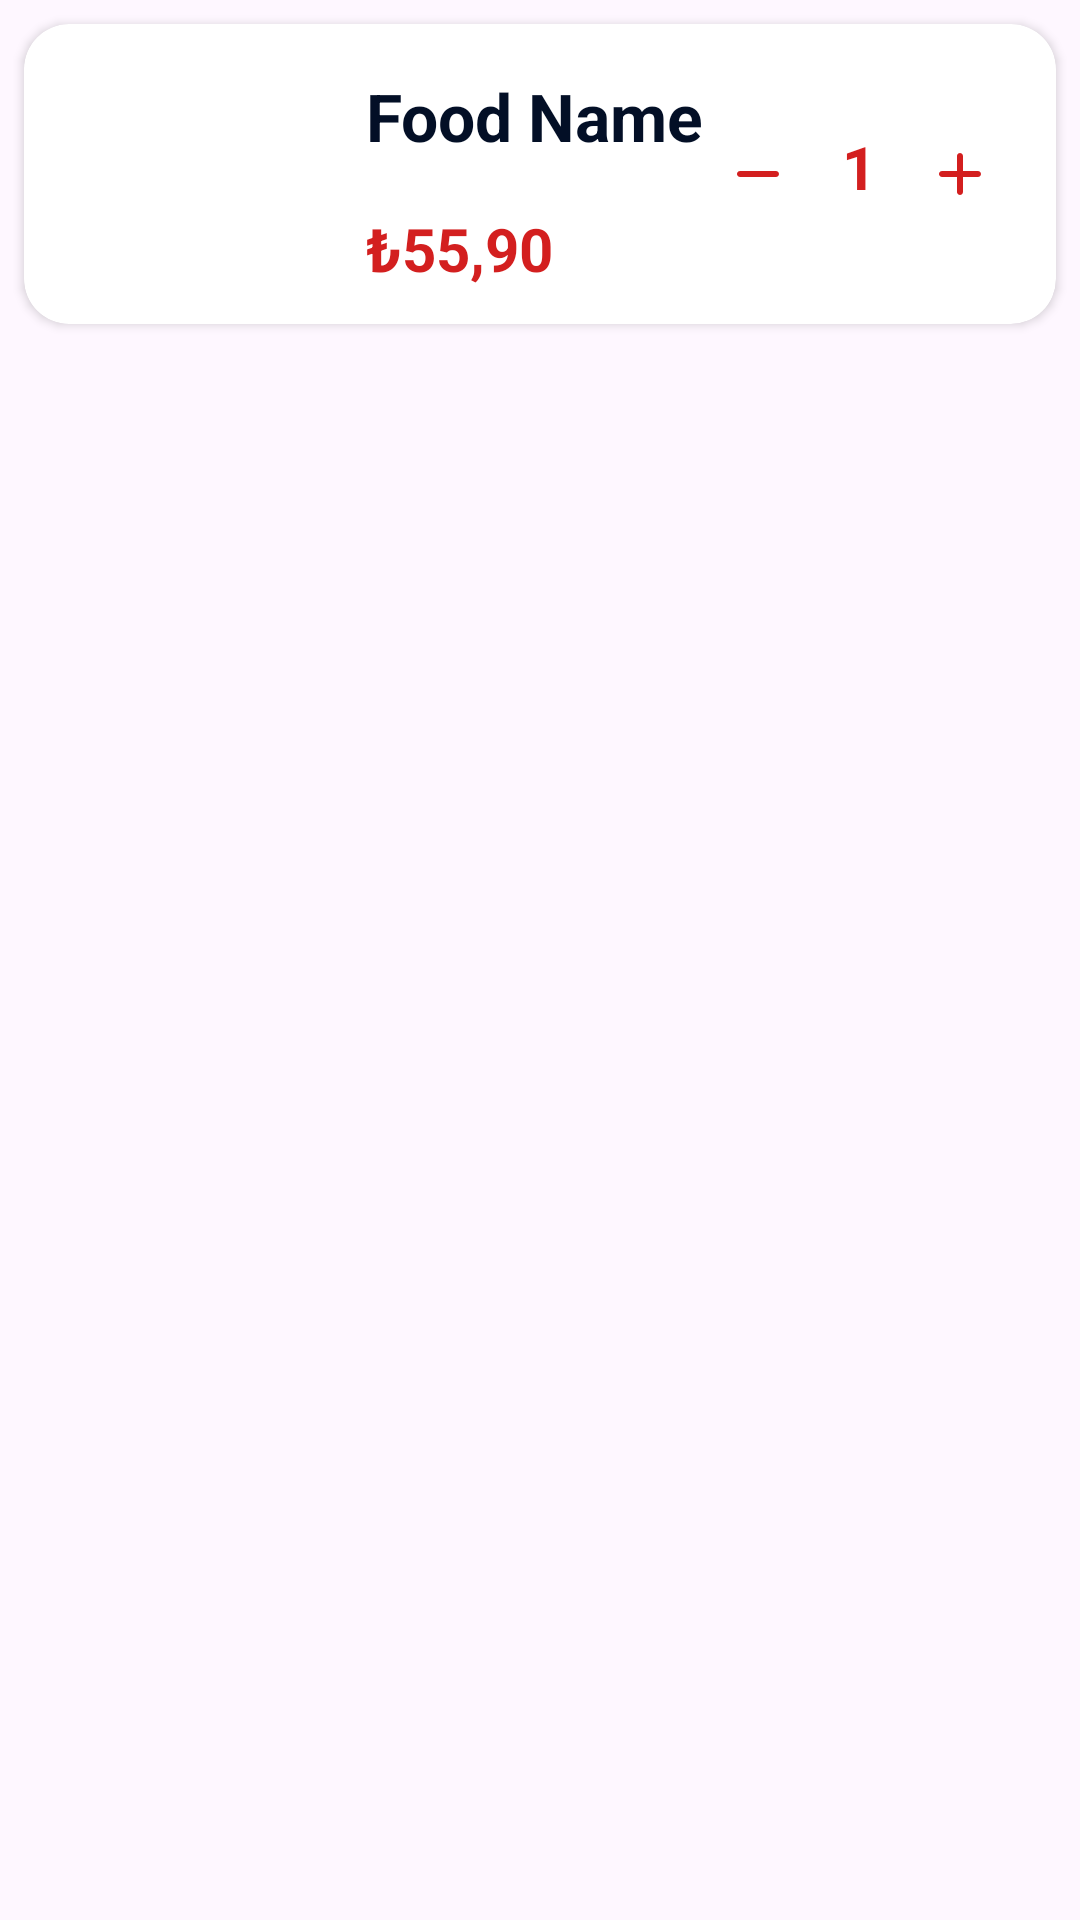

Layout XML and referenced resources for this Android screen:
<!-- AndroidManifest.xml: application theme Theme.FoodOrderingApp -->
<!-- res/layout/cart_item.xml -->
<?xml version="1.0" encoding="utf-8"?>
<LinearLayout xmlns:android="http://schemas.android.com/apk/res/android"
    xmlns:app="http://schemas.android.com/apk/res-auto"
    xmlns:tools="http://schemas.android.com/tools"
    android:layout_width="match_parent"
    android:layout_height="wrap_content">

    <androidx.cardview.widget.CardView
        android:id="@+id/cartItemCardView"
        android:layout_width="match_parent"
        android:layout_height="100dp"
        android:layout_margin="8dp"
        app:layout_constraintEnd_toEndOf="parent"
        app:layout_constraintStart_toStartOf="parent"
        app:layout_constraintTop_toTopOf="parent"
        app:cardCornerRadius="15dp">

        <androidx.constraintlayout.widget.ConstraintLayout
            android:layout_width="match_parent"
            android:layout_height="match_parent">

            <ImageView
                android:id="@+id/imageViewFood"
                android:layout_width="90dp"
                android:layout_height="90dp"
                android:layout_marginStart="8dp"
                android:layout_marginTop="8dp"
                android:layout_marginBottom="8dp"
                app:layout_constraintBottom_toBottomOf="parent"
                app:layout_constraintStart_toStartOf="parent"
                app:layout_constraintTop_toTopOf="parent" />

            <TextView
                android:id="@+id/foodNameTextView"
                android:layout_width="wrap_content"
                android:layout_height="wrap_content"
                android:layout_marginStart="16dp"
                android:layout_marginTop="16dp"
                android:text="@string/food_name"
                android:textColor="@color/black"
                android:textSize="22sp"
                android:textStyle="bold"
                app:layout_constraintStart_toEndOf="@+id/imageViewFood"
                app:layout_constraintTop_toTopOf="parent" />

            <TextView
                android:id="@+id/foodPriceTextView"
                android:layout_width="wrap_content"
                android:layout_height="wrap_content"
                android:layout_marginStart="16dp"
                android:layout_marginTop="16dp"
                android:text="@string/food_price"
                android:textColor="@color/secondary_red"
                android:textSize="20sp"
                android:textStyle="bold"
                app:layout_constraintStart_toEndOf="@+id/imageViewFood"
                app:layout_constraintTop_toBottomOf="@+id/foodNameTextView" />

            <LinearLayout
                android:layout_width="wrap_content"
                android:layout_height="wrap_content"
                android:layout_marginTop="16dp"
                android:layout_marginEnd="16dp"
                android:layout_marginBottom="16dp"
                app:layout_constraintBottom_toBottomOf="parent"
                app:layout_constraintEnd_toEndOf="parent"
                app:layout_constraintTop_toTopOf="parent">

                <ImageButton
                    android:id="@+id/minusButton"
                    android:layout_width="wrap_content"
                    android:layout_height="wrap_content"
                    android:layout_marginTop="12dp"
                    android:layout_marginBottom="12dp"
                    android:background="#00FFFFFF"
                    android:padding="4dp"
                    android:src="@drawable/minus_icon"
                    app:layout_constraintTop_toBottomOf="@+id/foodName"
                    tools:layout_editor_absoluteX="320dp" />

                <TextView
                    android:id="@+id/orderAmountText"
                    android:layout_width="wrap_content"
                    android:layout_height="wrap_content"
                    android:layout_margin="12dp"
                    android:text="@string/order_amount"
                    android:textColor="@color/secondary_red"
                    android:textSize="20sp"
                    android:textStyle="bold"
                    app:layout_constraintTop_toBottomOf="@+id/foodName"
                    tools:layout_editor_absoluteX="360dp" />

                <ImageButton
                    android:id="@+id/plusButton"
                    android:layout_width="wrap_content"
                    android:layout_height="wrap_content"
                    android:layout_marginTop="12dp"
                    android:layout_marginBottom="12dp"
                    android:background="#00FFFFFF"
                    android:padding="4dp"
                    android:src="@drawable/plus_icon"
                    app:layout_constraintTop_toBottomOf="@+id/foodName"
                    tools:layout_editor_absoluteX="384dp" />
            </LinearLayout>



        </androidx.constraintlayout.widget.ConstraintLayout>

    </androidx.cardview.widget.CardView>

</LinearLayout>
<!-- resources referenced by this layout -->
<resources>
  <color name="black">#030F26</color>
  <color name="secondary_red">#D31F1F</color>
  <!-- drawable minus_icon (drawable) -->
  <vector android:height="24dp" android:tint="@color/secondary_red"
      android:viewportHeight="24" android:viewportWidth="24"
      android:width="24dp" xmlns:android="http://schemas.android.com/apk/res/android">
      <path android:fillColor="@color/secondary_red" android:pathData="M18,13H6c-0.55,0 -1,-0.45 -1,-1s0.45,-1 1,-1h12c0.55,0 1,0.45 1,1s-0.45,1 -1,1z"/>
  </vector>
  <!-- drawable plus_icon (drawable) -->
  <vector android:height="24dp" android:tint="@color/secondary_red"
      android:viewportHeight="24" android:viewportWidth="24"
      android:width="24dp" xmlns:android="http://schemas.android.com/apk/res/android">
      <path android:fillColor="@color/secondary_red" android:pathData="M18,13h-5v5c0,0.55 -0.45,1 -1,1s-1,-0.45 -1,-1v-5H6c-0.55,0 -1,-0.45 -1,-1s0.45,-1 1,-1h5V6c0,-0.55 0.45,-1 1,-1s1,0.45 1,1v5h5c0.55,0 1,0.45 1,1s-0.45,1 -1,1z"/>
  </vector>
  <string name="food_name">Food Name</string>
  <string name="food_price">₺55,90</string>
  <string name="order_amount">1</string>
  <style name="Theme.FoodOrderingApp" parent="Base.Theme.FoodOrderingApp" />
  <style name="Base.Theme.FoodOrderingApp" parent="Theme.Material3.DayNight.NoActionBar">
          
          
          <item name="colorPrimary">@color/primary_red</item>
  
          <item name="android:statusBarColor">@color/primary_red</item>
      </style>
  <color name="primary_red">#DF0505</color>
</resources>
